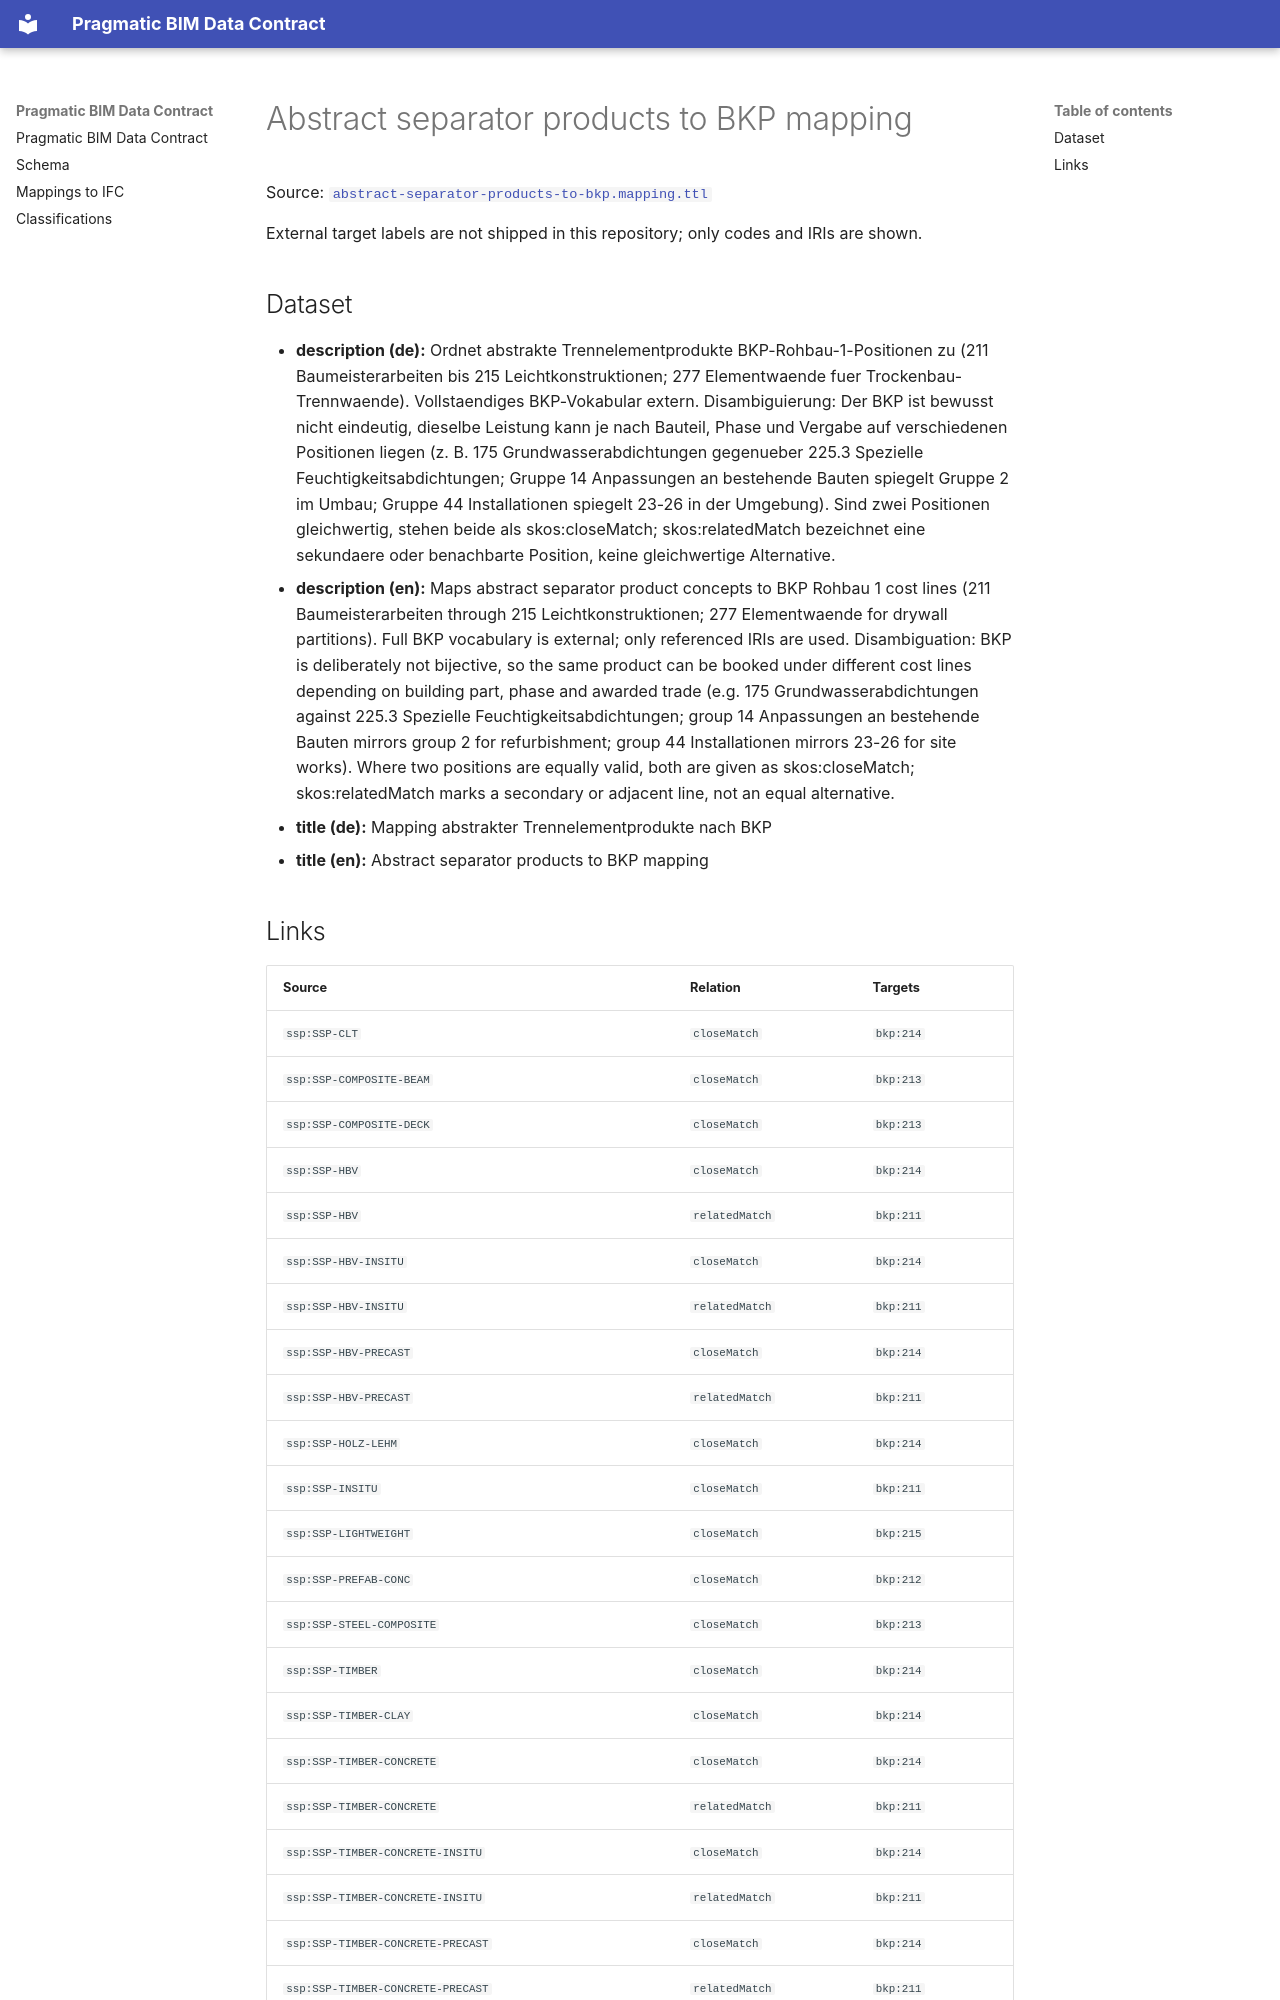

repository: pragmaticBIM/pragmatic-bim-data-contract · page: classification/mapping-separator-products-to-bkp.html · generator: mkdocs

# Abstract separator products to BKP mapping

Source: [`abstract-separator-products-to-bkp.mapping.ttl`](sources/mapping-separator-products-to-bkp.ttl)

External target labels are not shipped in this repository; only codes and IRIs are shown.

## Dataset

- **description (de):** Ordnet abstrakte Trennelementprodukte BKP-Rohbau-1-Positionen zu (211 Baumeisterarbeiten bis 215 Leichtkonstruktionen; 277 Elementwaende fuer Trockenbau-Trennwaende). Vollstaendiges BKP-Vokabular extern. Disambiguierung: Der BKP ist bewusst nicht eindeutig, dieselbe Leistung kann je nach Bauteil, Phase und Vergabe auf verschiedenen Positionen liegen (z. B. 175 Grundwasserabdichtungen gegenueber 225.3 Spezielle Feuchtigkeitsabdichtungen; Gruppe 14 Anpassungen an bestehende Bauten spiegelt Gruppe 2 im Umbau; Gruppe 44 Installationen spiegelt 23-26 in der Umgebung). Sind zwei Positionen gleichwertig, stehen beide als skos:closeMatch; skos:relatedMatch bezeichnet eine sekundaere oder benachbarte Position, keine gleichwertige Alternative.
- **description (en):** Maps abstract separator product concepts to BKP Rohbau 1 cost lines (211 Baumeisterarbeiten through 215 Leichtkonstruktionen; 277 Elementwaende for drywall partitions). Full BKP vocabulary is external; only referenced IRIs are used. Disambiguation: BKP is deliberately not bijective, so the same product can be booked under different cost lines depending on building part, phase and awarded trade (e.g. 175 Grundwasserabdichtungen against 225.3 Spezielle Feuchtigkeitsabdichtungen; group 14 Anpassungen an bestehende Bauten mirrors group 2 for refurbishment; group 44 Installationen mirrors 23-26 for site works). Where two positions are equally valid, both are given as skos:closeMatch; skos:relatedMatch marks a secondary or adjacent line, not an equal alternative.
- **title (de):** Mapping abstrakter Trennelementprodukte nach BKP
- **title (en):** Abstract separator products to BKP mapping
